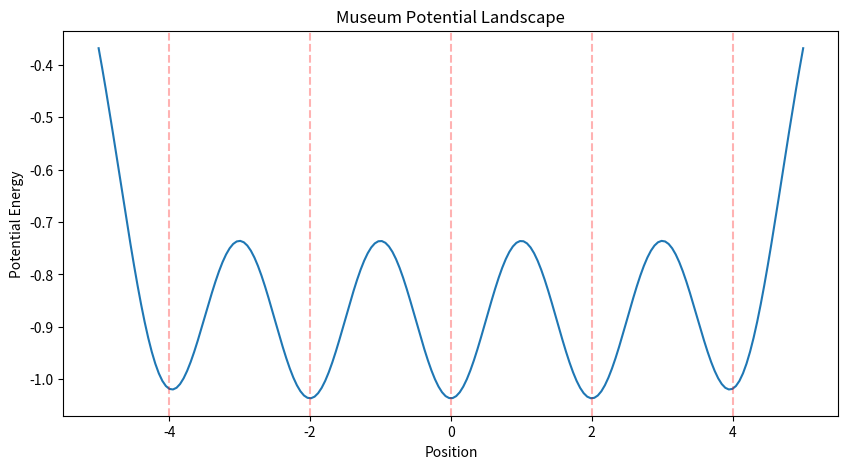
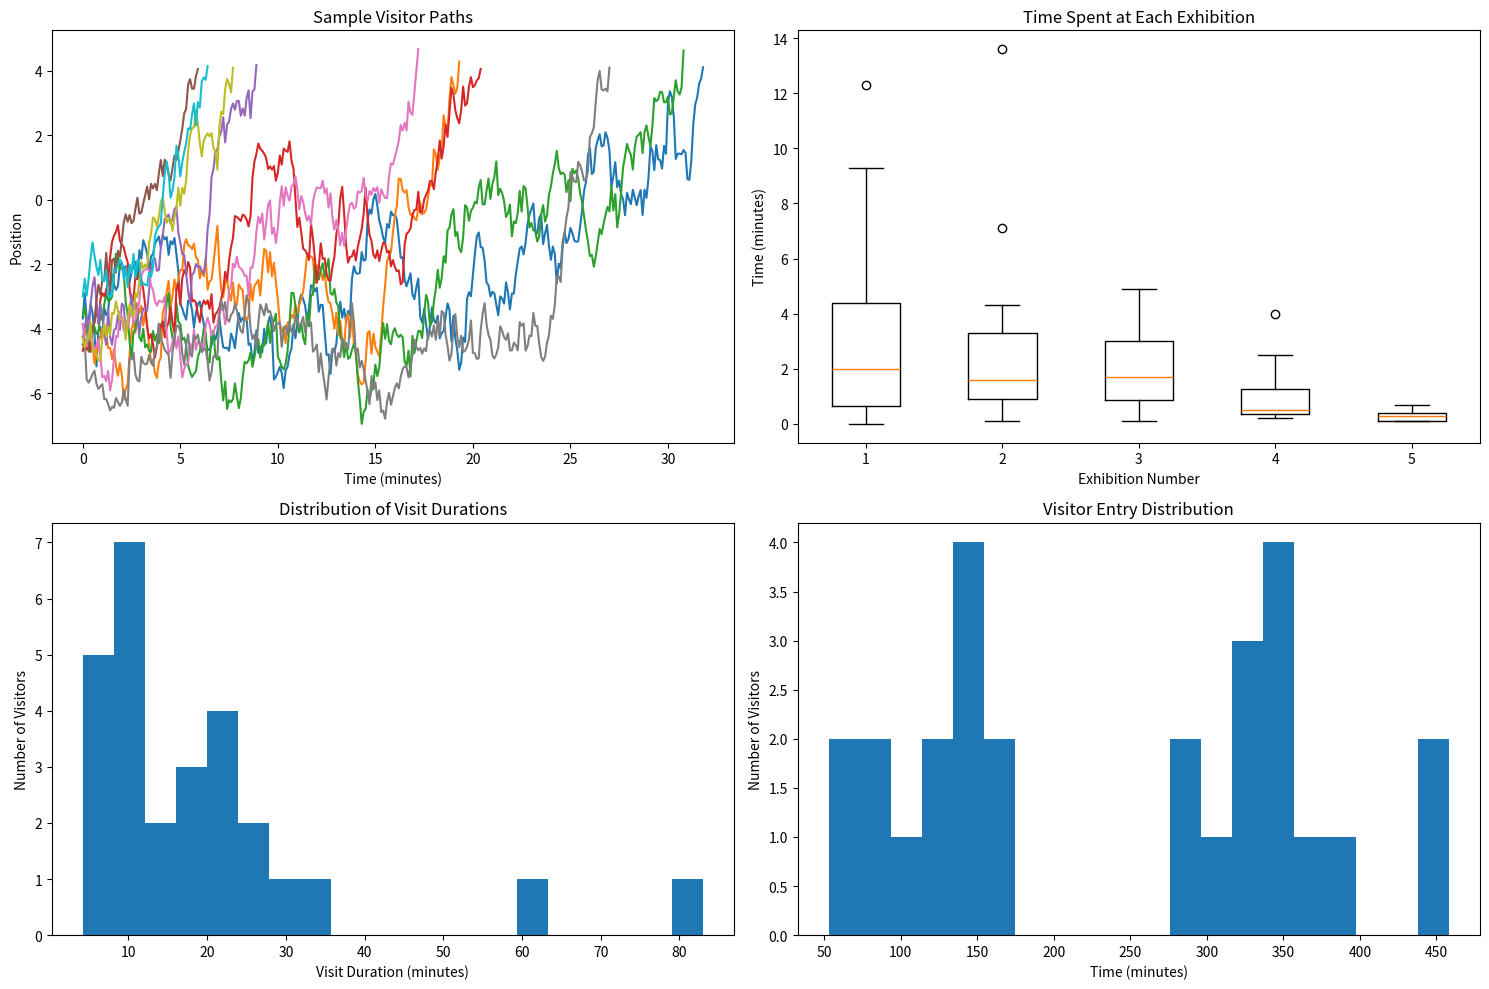

Reproduce these figures in Python, in order.
import numpy as np
import matplotlib.pyplot as plt


class MuseumSimulation:
    def __init__(self,
                 n_visitors=200,  # Total visitors for the day
                 n_exhibitions=5,  # Number of exhibitions
                 total_time=480,  # Total simulation time (minutes)
                 morning_peak=120,  # Morning peak time (minutes after start)
                 afternoon_peak=360):  # Afternoon peak time (minutes after start)

        self.N = n_visitors
        self.n_exhibitions = n_exhibitions
        self.total_time = total_time
        self.morning_peak = morning_peak
        self.afternoon_peak = afternoon_peak

        # Parameters for entry distribution
        self.morning_std = 30
        self.afternoon_std = 40

        # Museum parameters
        self.T = 1.0  # Temperature (randomness)
        self.dt = 0.1  # Time step
        self.k = 1.0  # Well strength

        # Exhibition positions
        self.well_positions = np.linspace(-4, 4, n_exhibitions)
        self.well_depths = np.ones(n_exhibitions)

        # Tracking visitors
        self.visitor_data = []

    def entry_probability(self, t):
        """Calculate visitor entry probability at time t"""
        morning_prob = np.exp(-((t - self.morning_peak) ** 2) / (2 * self.morning_std ** 2))
        afternoon_prob = np.exp(-((t - self.afternoon_peak) ** 2) / (2 * self.afternoon_std ** 2))
        return morning_prob + afternoon_prob

    def potential(self, x):
        """Calculate multi-well potential"""
        V = np.zeros_like(x)
        for pos, depth in zip(self.well_positions, self.well_depths):
            V += -depth * self.k * np.exp(-(x - pos) ** 2)
        return V

    def force(self, x):
        """Calculate force with slight drift"""
        eps = 1e-6
        return -(self.potential(x + eps) - self.potential(x - eps)) / (2 * eps) + 0.05

    def generate_noise(self, size):
        """Generate thermal noise"""
        return np.sqrt(2 * self.T * self.dt) * np.random.normal(size=size)

    def simulate(self):
        time = np.arange(0, self.total_time, self.dt)

        # Preallocate memory for tracking
        max_visitors = int(self.N * 1.5)  # Allow some buffer
        positions = np.zeros((max_visitors, len(time))) + np.nan

        active_visitors = []

        for i, t in enumerate(time):
            # Add new visitors based on time-dependent probability
            new_visitors = np.random.random() < self.entry_probability(t) * self.dt
            if new_visitors and len(active_visitors) < max_visitors:
                # Add new visitor at museum entrance
                new_visitor_id = len(self.visitor_data)
                new_pos = np.random.normal(self.well_positions[0], 0.2)

                visitor_info = {
                    'id': new_visitor_id,
                    'entry_time': t,
                    'exit_time': None,
                    'exhibition_times': np.zeros(self.n_exhibitions),
                    'positions': []
                }

                active_visitors.append(new_visitor_id)
                self.visitor_data.append(visitor_info)
                positions[new_visitor_id, i] = new_pos

            # Update positions of active visitors
            for j, visitor_id in enumerate(active_visitors):
                visitor = self.visitor_data[visitor_id]

                if np.isnan(positions[visitor_id, i - 1]) and i > 0:
                    continue

                # Initial position or previous position
                curr_pos = positions[visitor_id, i - 1] if i > 0 else self.well_positions[0]

                # Langevin dynamics
                noise = self.generate_noise(1)
                new_pos = curr_pos + self.force(curr_pos) * self.dt + noise
                positions[visitor_id, i] = new_pos
                visitor['positions'].append(new_pos)

                # Track time spent at each exhibition
                for k, well_pos in enumerate(self.well_positions):
                    if abs(new_pos - well_pos) < 0.5:
                        visitor['exhibition_times'][k] += self.dt

                # Check for exit
                if new_pos > self.well_positions[-1]:
                    visitor['exit_time'] = t
                    active_visitors.pop(j)
                    break

        return {
            'time': time,
            'positions': positions,
            'visitor_data': self.visitor_data
        }

    def analyze_results(self, results):
        """Calculate statistics for completed visits"""
        # Filter completed visits
        completed_visitors = [v for v in results['visitor_data'] if v['exit_time'] is not None]

        # Cost statistics
        total_cost = 0
        for visitor in completed_visitors:
            visitor_cost = 0
            for exhibition_time in visitor['exhibition_times']:
                visitor_cost += ((0.06 * 0.25) + (0.24 * 0.75)) * exhibition_time + \
                                ((exhibition_time * (exhibition_time - 1.0) / 2.0) * 150.0 + 2400.0) * 0.000005
            total_cost += visitor_cost

        avg_cost_per_person = total_cost / len(completed_visitors)

        # Calculate statistics
        stats = {
            'total_visitors': len(results['visitor_data']),
            'completed_visits': len(completed_visitors),
            'visit_durations': [v['exit_time'] - v['entry_time'] for v in completed_visitors],
            'exhibition_times': [v['exhibition_times'] for v in completed_visitors],
            'total_cost': total_cost,
            'avg_cost_per_person': avg_cost_per_person
        }

        # Compute summary statistics
        stats['mean_visit_duration'] = np.mean(stats['visit_durations']) if stats['visit_durations'] else 0
        stats['mean_exhibition_times'] = np.mean(stats['exhibition_times'], axis=0) if stats[
            'exhibition_times'] else None

        return stats

    def plot_potential_landscape(self):
        """Plot the potential landscape"""
        x = np.linspace(-5, 5, 200)
        V = self.potential(x)

        plt.figure(figsize=(10, 5))
        plt.plot(x, V)
        plt.title('Museum Potential Landscape')
        plt.xlabel('Position')
        plt.ylabel('Potential Energy')

        # Mark exhibition positions
        for pos in self.well_positions:
            plt.axvline(x=pos, color='r', linestyle='--', alpha=0.3)

        plt.show()

    def plot_results(self, results):
        """Visualize simulation results"""
        # Filter out visitors who completed their visit
        completed_visitors = [v for v in results['visitor_data'] if v['exit_time'] is not None]

        plt.figure(figsize=(15, 10))

        # Visitor paths
        plt.subplot(2, 2, 1)
        for visitor in completed_visitors[:10]:
            plt.plot(results['time'][:len(visitor['positions'])], visitor['positions'])
        plt.title('Sample Visitor Paths')
        plt.xlabel('Time (minutes)')
        plt.ylabel('Position')

        # Exhibition times
        plt.subplot(2, 2, 2)
        exhibition_times = np.array([v['exhibition_times'] for v in completed_visitors])
        plt.boxplot(exhibition_times)
        plt.title('Time Spent at Each Exhibition')
        plt.xlabel('Exhibition Number')
        plt.ylabel('Time (minutes)')

        # Visit duration distribution
        plt.subplot(2, 2, 3)
        visit_durations = np.array([v['exit_time'] - v['entry_time'] for v in completed_visitors])
        plt.hist(visit_durations, bins=20)
        plt.title('Distribution of Visit Durations')
        plt.xlabel('Visit Duration (minutes)')
        plt.ylabel('Number of Visitors')

        # Entry times distribution
        plt.subplot(2, 2, 4)
        entry_times = np.array([v['entry_time'] for v in completed_visitors])
        plt.hist(entry_times, bins=20)
        plt.title('Visitor Entry Distribution')
        plt.xlabel('Time (minutes)')
        plt.ylabel('Number of Visitors')

        plt.tight_layout()
        plt.show()


# Run simulation
sim = MuseumSimulation(n_visitors=300, n_exhibitions=5)
results = sim.simulate()

# Plot potential landscape
sim.plot_potential_landscape()

# Analyze and print statistics
stats = sim.analyze_results(results)
print("\nSimulation Statistics:")
print(f"Total visitors: {stats['total_visitors']}")
print(f"Completed visits: {stats['completed_visits']}")
print(f"Mean visit duration: {stats['mean_visit_duration']:.1f} minutes")
print("Mean time at each exhibition:", stats['mean_exhibition_times'])


# cost statistics
print(f"Total cost: {stats['total_cost']:.2f}")
print(f"Average cost per person: {stats['avg_cost_per_person']:.2f}")

# Visualize results
sim.plot_results(results)